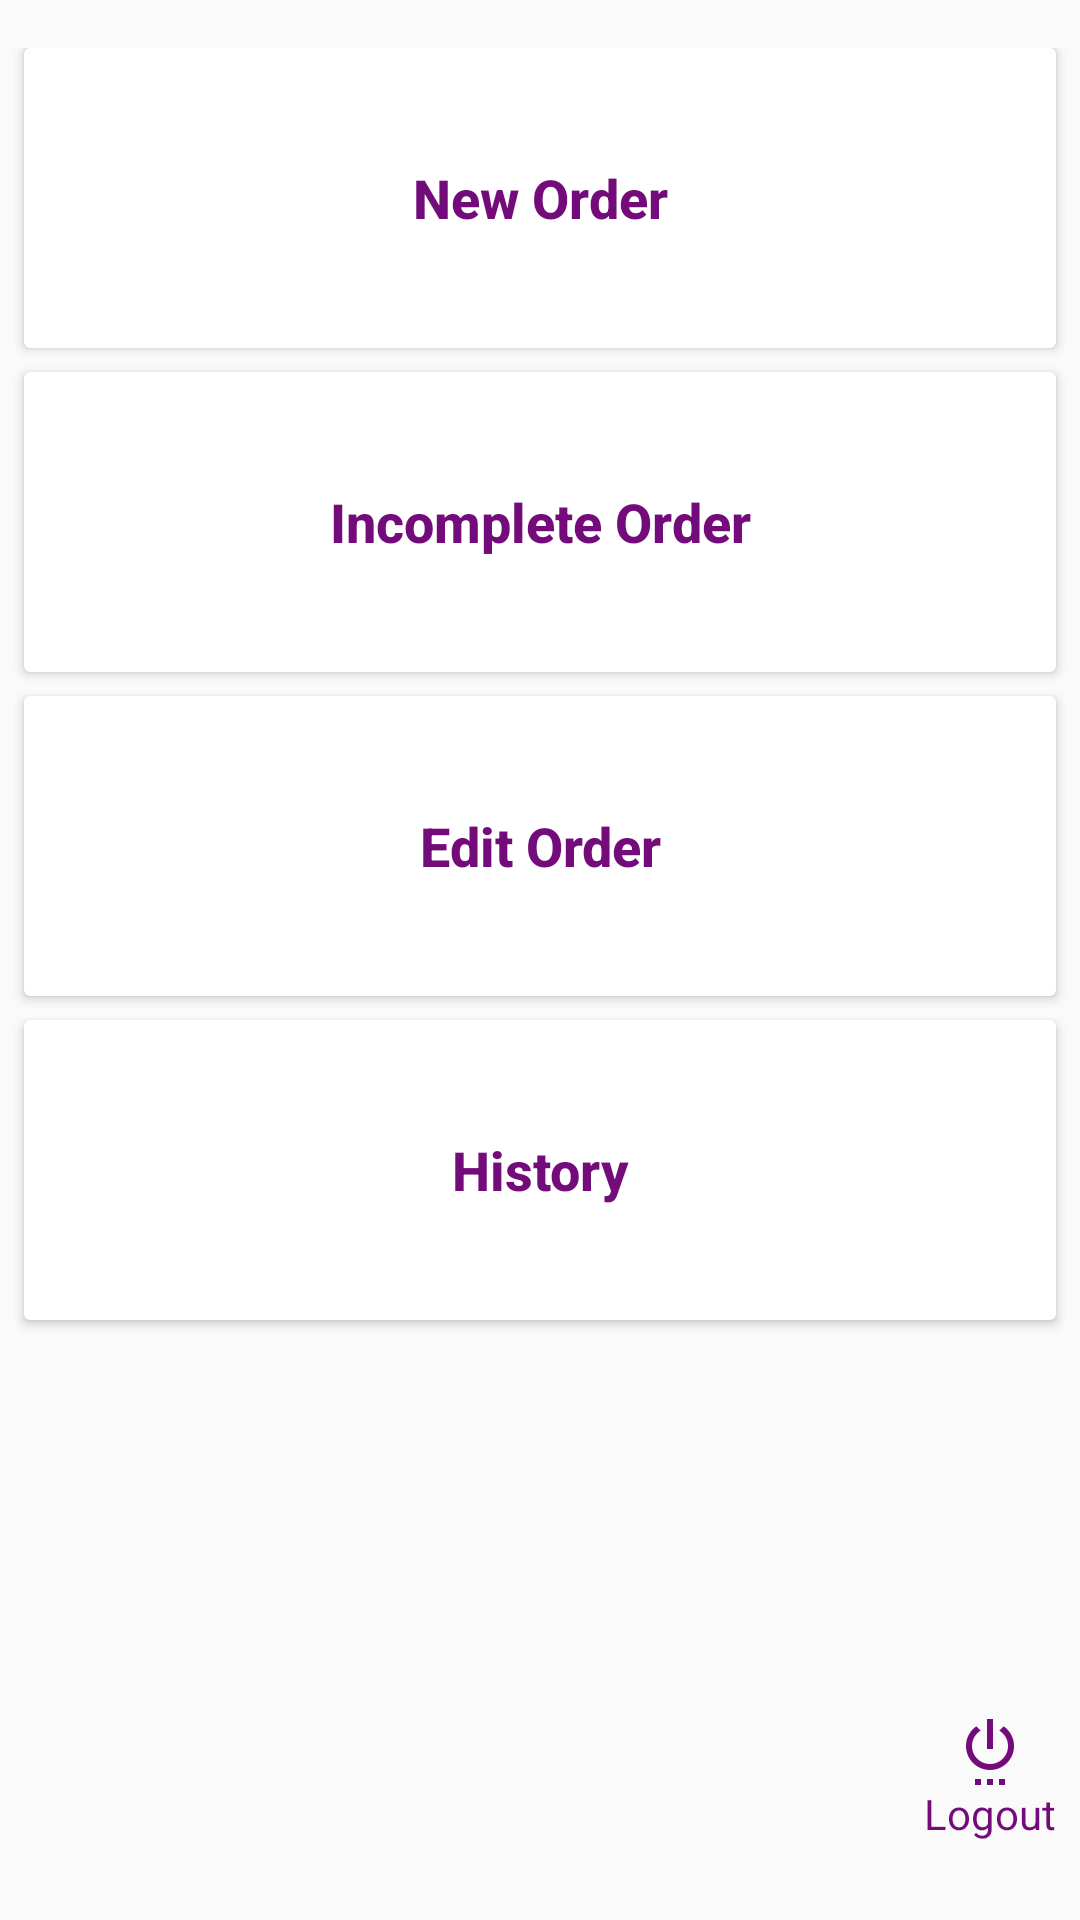

The Android layout XML behind this screen, and the referenced resources:
<!-- AndroidManifest.xml: application theme MyMaterialTheme -->
<!-- res/layout/framgment_home.xml -->
<?xml version="1.0" encoding="utf-8"?>
<RelativeLayout xmlns:android="http://schemas.android.com/apk/res/android"
    android:orientation="vertical"
    android:layout_width="match_parent"
    android:layout_height="wrap_content">


    <LinearLayout
        android:layout_marginTop="16dp"
        android:orientation="vertical"
        android:layout_width="match_parent"
        android:layout_height="wrap_content">


    <android.support.v7.widget.CardView
        android:layout_width="match_parent"
        android:layout_height="@dimen/CARD_SIZE"
        android:layout_marginBottom="@dimen/STD_MARGIN"
        android:layout_marginLeft="@dimen/STD_MARGIN"
        android:layout_marginRight="@dimen/STD_MARGIN">

        <LinearLayout
            android:id="@+id/linearNewRecord"
            style="@style/Widget.CardContent"
            android:layout_width="match_parent"
            android:layout_height="match_parent">

            <TextView
                android:gravity="center"
                android:id="@+id/txtNewOrder"
                android:layout_width="match_parent"
                android:layout_height="match_parent"
                android:text="New Order"
                android:textStyle="bold"
                android:padding="@dimen/STD_MARGIN"
                android:textSize="@dimen/L_TEXT_SIZE"
                android:textAppearance="@style/TextAppearance.AppCompat.Title"
                android:textColor="@color/primaryColor" />
        </LinearLayout>


    </android.support.v7.widget.CardView>

    <android.support.v7.widget.CardView
        android:layout_width="match_parent"
        android:layout_height="@dimen/CARD_SIZE"
        android:layout_marginBottom="@dimen/STD_MARGIN"
        android:layout_marginLeft="@dimen/STD_MARGIN"
        android:layout_marginRight="@dimen/STD_MARGIN">

        <LinearLayout
            android:id="@+id/linearOldRecord"
            style="@style/Widget.CardContent"
            android:layout_width="match_parent"
            android:layout_height="match_parent"
            android:gravity="center_vertical">

            <TextView
                android:gravity="center"
                android:id="@+id/txtOldOrder"
                android:layout_width="match_parent"
                android:layout_height="match_parent"
                android:text="Incomplete Order"
                android:textStyle="bold"
                android:padding="@dimen/STD_MARGIN"
                android:textSize="@dimen/L_TEXT_SIZE"
                android:textAppearance="@style/TextAppearance.AppCompat.Title"
                android:textColor="@color/primaryColor" />
        </LinearLayout>




    </android.support.v7.widget.CardView>

        <android.support.v7.widget.CardView
            android:layout_width="match_parent"
            android:layout_height="@dimen/CARD_SIZE"
            android:layout_marginBottom="@dimen/STD_MARGIN"
            android:layout_marginLeft="@dimen/STD_MARGIN"
            android:layout_marginRight="@dimen/STD_MARGIN">

            <LinearLayout
                android:id="@+id/linearEditRecord"
                style="@style/Widget.CardContent"
                android:layout_width="match_parent"
                android:layout_height="match_parent"
                android:gravity="center_vertical">

                <TextView
                    android:gravity="center"
                    android:id="@+id/txtEditOrder"
                    android:layout_width="match_parent"
                    android:layout_height="match_parent"
                    android:text="Edit Order"
                    android:textStyle="bold"
                    android:padding="@dimen/STD_MARGIN"
                    android:textSize="@dimen/L_TEXT_SIZE"
                    android:textAppearance="@style/TextAppearance.AppCompat.Title"
                    android:textColor="@color/primaryColor" />
            </LinearLayout>


        </android.support.v7.widget.CardView>




        <android.support.v7.widget.CardView
            android:layout_width="match_parent"
            android:layout_height="@dimen/CARD_SIZE"
            android:layout_marginBottom="@dimen/STD_MARGIN"
            android:layout_marginLeft="@dimen/STD_MARGIN"
            android:layout_marginRight="@dimen/STD_MARGIN">

            <LinearLayout
                android:id="@+id/linearHistory"
                android:layout_width="match_parent"
                style="@style/Widget.CardContent"
                android:layout_height="match_parent"
                android:gravity="center_vertical">

                <TextView
                    android:gravity="center"
                    android:id="@+id/txtOrderHistory"
                    android:layout_width="match_parent"
                    android:layout_height="match_parent"
                    android:text="History"
                    android:textStyle="bold"
                    android:padding="@dimen/STD_MARGIN"
                    android:textSize="@dimen/L_TEXT_SIZE"
                    android:textAppearance="@style/TextAppearance.AppCompat.Title"
                    android:textColor="@color/primaryColor" />
            </LinearLayout>


        </android.support.v7.widget.CardView>








    </LinearLayout>

    <LinearLayout
        android:id="@+id/btnLogout"
        android:layout_alignParentBottom="true"
        android:layout_alignParentRight="true"
        android:layout_margin="@dimen/STD_MARGIN"
        android:layout_width="wrap_content"
        android:layout_height="wrap_content"
        android:gravity="center"
        android:orientation="vertical">

    <ImageView
        android:src="@drawable/ic_action_logout"
        android:layout_width="wrap_content"
        android:layout_height="wrap_content"/>

        <TextView
            android:textSize="@dimen/M_TEXT_SIZE"
            android:layout_width="wrap_content"
            android:layout_height="wrap_content"
            android:textColor="@color/primaryColor"
            android:layout_marginBottom="@dimen/L_TEXT_SIZE"
            android:text="Logout"/>
    </LinearLayout>
</RelativeLayout>
<!-- resources referenced by this layout -->
<resources>
  <color name="primaryColor">#730b7a</color>
  <dimen name="CARD_SIZE">100dp</dimen>
  <dimen name="L_TEXT_SIZE">18dp</dimen>
  <dimen name="M_TEXT_SIZE">14dp</dimen>
  <dimen name="STD_MARGIN">8dp</dimen>
  <!-- drawable ic_action_logout: png bitmap (drawable-hdpi, 1028 bytes) -->
  <style name="Widget.CardContent" parent="android:Widget">
          <item name="android:paddingLeft">@dimen/STD_MARGIN</item>
          <item name="android:paddingRight">@dimen/STD_MARGIN</item>
          <item name="android:paddingTop">@dimen/M_TEXT_SIZE</item>
          <item name="android:paddingBottom">@dimen/M_TEXT_SIZE</item>
          <item name="android:orientation">horizontal</item>
      </style>
  <style name="MyMaterialTheme" parent="MyMaterialTheme.Base">
  
      </style>
  <style name="MyMaterialTheme.Base" parent="Theme.AppCompat.Light.DarkActionBar">
          <item name="windowNoTitle">true</item>
          <item name="windowActionBar">false</item>
          <item name="colorPrimary">@color/primaryColor</item>
          <item name="colorPrimaryDark">@color/white</item>
          <item name="colorAccent">@color/primaryColor</item>
      </style>
  <color name="white">#ffffff</color>
</resources>
